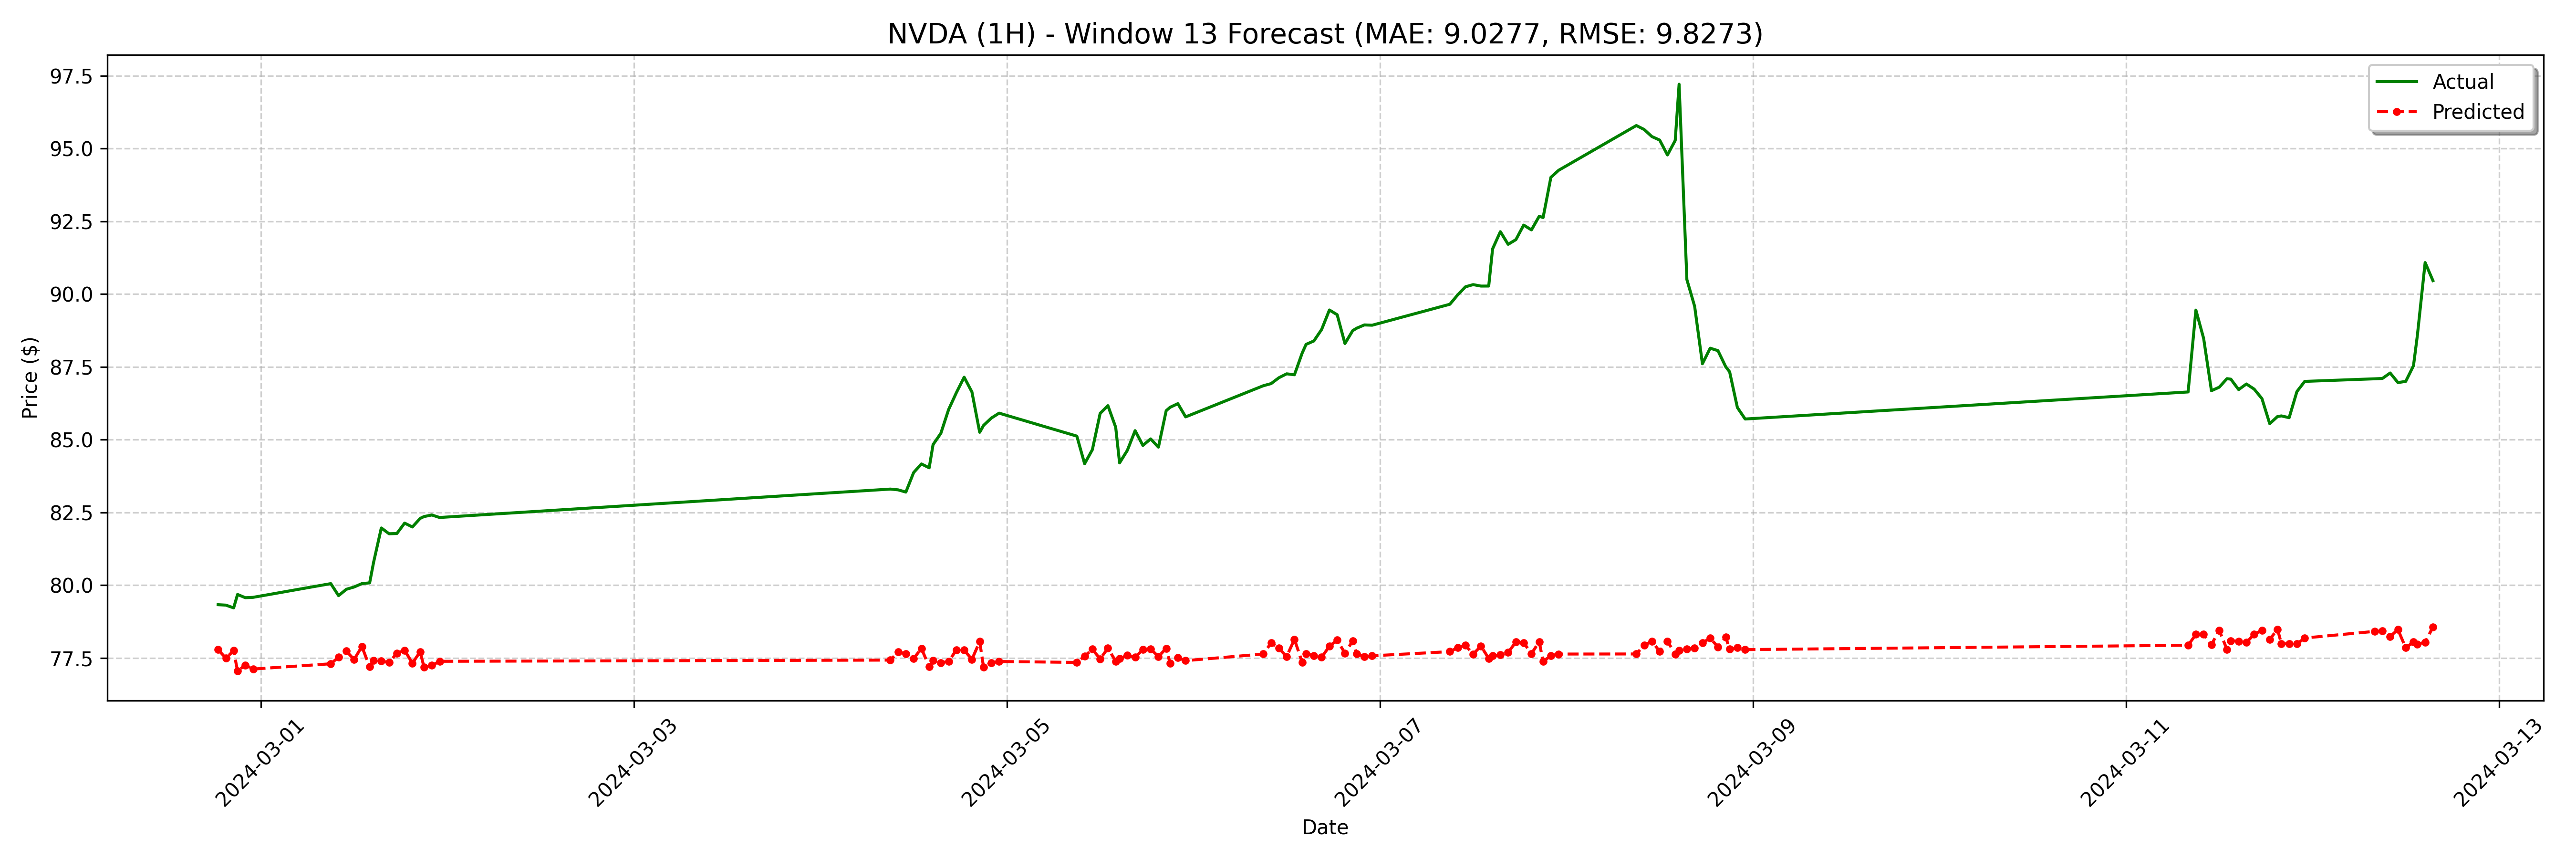

Values plotted in this chart, from the file beside it:
date, actual, forecast
2024-02-29 18:30:00, 79.33, 77.78
2024-02-29 19:30:00, 79.31, 77.49
2024-02-29 20:30:00, 79.22, 77.75
2024-02-29 21:00:00, 79.68, 77.05
2024-02-29 22:00:00, 79.57, 77.25
2024-02-29 23:00:00, 79.58, 77.12
2024-03-01 09:00:00, 80.05, 77.3
2024-03-01 10:00:00, 79.64, 77.53
2024-03-01 11:00:00, 79.86, 77.73
2024-03-01 12:00:00, 79.94, 77.44
2024-03-01 13:00:00, 80.05, 77.89
2024-03-01 14:00:00, 80.08, 77.19
2024-03-01 14:30:00, 80.78, 77.41
2024-03-01 15:30:00, 81.96, 77.4
2024-03-01 16:30:00, 81.77, 77.34
2024-03-01 17:30:00, 81.77, 77.66
2024-03-01 18:30:00, 82.13, 77.76
2024-03-01 19:30:00, 82, 77.32
2024-03-01 20:30:00, 82.29, 77.71
2024-03-01 21:00:00, 82.36, 77.18
2024-03-01 22:00:00, 82.41, 77.24
2024-03-01 23:00:00, 82.32, 77.38
2024-03-04 09:00:00, 83.3, 77.42
2024-03-04 10:00:00, 83.27, 77.7
2024-03-04 11:00:00, 83.2, 77.65
2024-03-04 12:00:00, 83.87, 77.48
2024-03-04 13:00:00, 84.16, 77.83
2024-03-04 14:00:00, 84.03, 77.2
2024-03-04 14:30:00, 84.83, 77.4
2024-03-04 15:30:00, 85.22, 77.33
2024-03-04 16:30:00, 86.03, 77.38
2024-03-04 17:30:00, 86.61, 77.77
2024-03-04 18:30:00, 87.14, 77.77
2024-03-04 19:30:00, 86.64, 77.45
2024-03-04 20:30:00, 85.25, 78.06
2024-03-04 21:00:00, 85.49, 77.18
2024-03-04 22:00:00, 85.74, 77.33
2024-03-04 23:00:00, 85.91, 77.38
2024-03-05 09:00:00, 85.12, 77.34
2024-03-05 10:00:00, 84.17, 77.56
2024-03-05 11:00:00, 84.65, 77.8
2024-03-05 12:00:00, 85.9, 77.46
2024-03-05 13:00:00, 86.17, 77.83
2024-03-05 14:00:00, 85.42, 77.39
2024-03-05 14:30:00, 84.2, 77.48
2024-03-05 15:30:00, 84.63, 77.59
2024-03-05 16:30:00, 85.31, 77.52
2024-03-05 17:30:00, 84.8, 77.79
2024-03-05 18:30:00, 85.02, 77.81
2024-03-05 19:30:00, 84.74, 77.54
2024-03-05 20:30:00, 85.99, 77.83
2024-03-05 21:00:00, 86.11, 77.32
2024-03-05 22:00:00, 86.23, 77.5
2024-03-05 23:00:00, 85.78, 77.41
2024-03-06 09:00:00, 86.85, 77.63
2024-03-06 10:00:00, 86.92, 78.02
2024-03-06 11:00:00, 87.12, 77.83
2024-03-06 12:00:00, 87.26, 77.55
2024-03-06 13:00:00, 87.23, 78.14
2024-03-06 14:00:00, 87.97, 77.35
... 68 more rows
